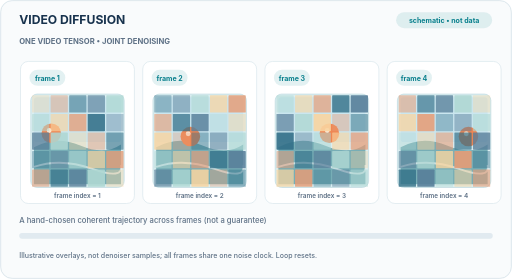
t = 0.00 s
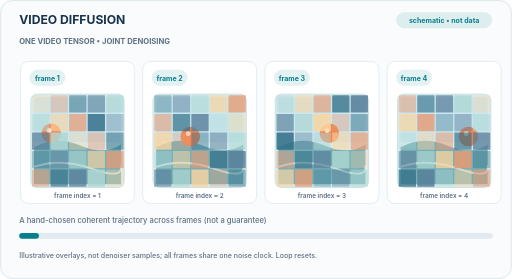
t = 1.80 s
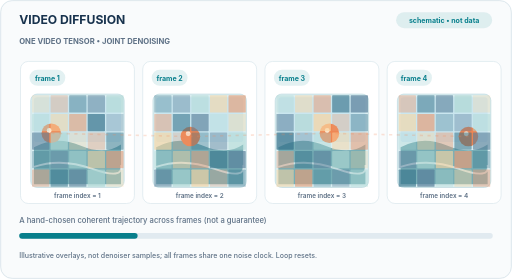
t = 3.60 s
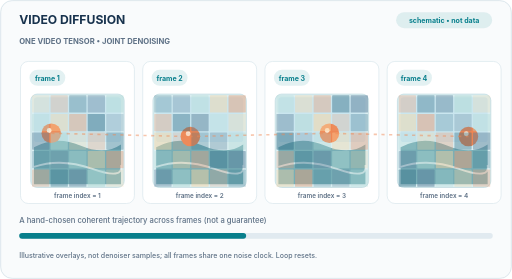
t = 5.58 s
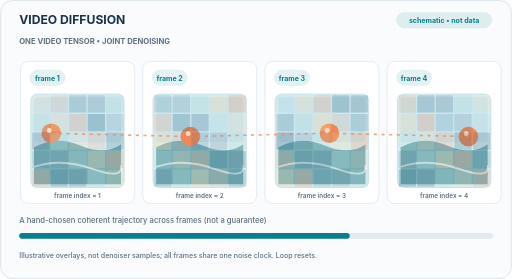
t = 7.47 s
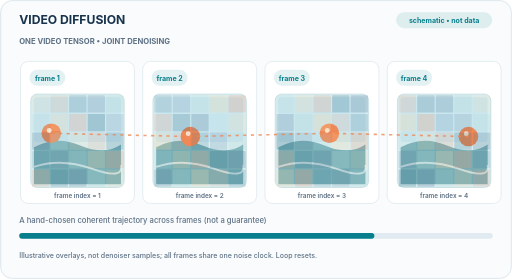
t = 7.92 s

The animated SVG that drew these frames (rendered in a browser with its animation timeline set to each time). Animation: 102 SMIL elements (animate=102); frames cover the first 7.92 s, repeats indefinitely.

<svg xmlns="http://www.w3.org/2000/svg" width="800" height="436" viewBox="0 0 800 436" role="img" aria-label="Video diffusion: four related frames progressively denoise together, with coherent motion across time"><title>Video diffusion: four related frames progressively denoise together, with coherent motion across time</title><desc>Original schematic teaching illustration, not learned model output. Frame index and diffusion time are distinct; latent decoding follows completion. The animation resets each loop.</desc><rect width="800" height="436" rx="19" fill="#F9FBFC" /><rect x="1" y="1" width="798" height="434" rx="18" fill="none" stroke="#CEDCE5" /><text x="30" y="38" fill="#17324D" font-family="Inter,Arial,sans-serif" font-size="19" font-weight="750" text-anchor="start">VIDEO DIFFUSION</text><rect x="619" y="19" width="150" height="25" rx="12.5" fill="#087F8C" opacity="0.11" /><text x="694.0" y="36" fill="#087F8C" font-family="Inter,Arial,sans-serif" font-size="11" font-weight="650" text-anchor="middle">schematic • not data</text><text x="30" y="68" fill="#5D7085" font-family="Inter,Arial,sans-serif" font-size="12" font-weight="700" text-anchor="start">ONE VIDEO TENSOR  •  JOINT DENOISING</text><rect x="32" y="96" width="178" height="222" rx="12" fill="#FFFFFF" stroke="#D7E5EB" /><rect x="46" y="109" width="56" height="25" rx="12.5" fill="#087F8C" opacity="0.11" /><text x="74.0" y="126" fill="#087F8C" font-family="Inter,Arial,sans-serif" font-size="11" font-weight="650" text-anchor="middle">frame 1</text><rect x="48" y="147" width="146" height="146" rx="10" fill="#DAEEF1" stroke="#BAD6DD" /><rect x="53" y="152" width="136" height="70.08" rx="5" fill="#CAE6EF" /><path d="M53 230.22 Q87.42 211.24 125.38000000000001 227.3 T189 225.84 L189 288 L53 288 Z" fill="#77AEB6" /><path d="M53 260.88 Q94.72 246.28 144.36 263.8 T189 257.96000000000004" stroke="#F7FBFA" stroke-width="3" fill="none" opacity=".65" /><circle cx="80.1" cy="208.3" r="15.3" fill="#EF8653" /><circle cx="76.8" cy="203.9" r="3.8" fill="#FFF8E9" opacity=".85" /><rect x="50" y="149" width="27" height="27" fill="#F8D4A0" opacity="0.340" rx="1"><animate attributeName="opacity" values="0.340;0.340;0.07;0.07" keyTimes="0;.12;.84;1" dur="12s" repeatCount="indefinite" /></rect><rect x="79" y="149" width="27" height="27" fill="#E69C76" opacity="0.445" rx="1"><animate attributeName="opacity" values="0.445;0.445;0.07;0.07" keyTimes="0;.12;.84;1" dur="12s" repeatCount="indefinite" /></rect><rect x="108" y="149" width="27" height="27" fill="#316E87" opacity="0.550" rx="1"><animate attributeName="opacity" values="0.550;0.550;0.07;0.07" keyTimes="0;.12;.84;1" dur="12s" repeatCount="indefinite" /></rect><rect x="137" y="149" width="27" height="27" fill="#577E99" opacity="0.655" rx="1"><animate attributeName="opacity" values="0.655;0.655;0.07;0.07" keyTimes="0;.12;.84;1" dur="12s" repeatCount="indefinite" /></rect><rect x="166" y="149" width="27" height="27" fill="#AED7D2" opacity="0.760" rx="1"><animate attributeName="opacity" values="0.760;0.760;0.07;0.07" keyTimes="0;.12;.84;1" dur="12s" repeatCount="indefinite" /></rect><rect x="50" y="178" width="27" height="27" fill="#AED7D2" opacity="0.550" rx="1"><animate attributeName="opacity" values="0.550;0.550;0.07;0.07" keyTimes="0;.12;.84;1" dur="12s" repeatCount="indefinite" /></rect><rect x="79" y="178" width="27" height="27" fill="#F8D4A0" opacity="0.655" rx="1"><animate attributeName="opacity" values="0.655;0.655;0.07;0.07" keyTimes="0;.12;.84;1" dur="12s" repeatCount="indefinite" /></rect><rect x="108" y="178" width="27" height="27" fill="#E69C76" opacity="0.760" rx="1"><animate attributeName="opacity" values="0.760;0.760;0.07;0.07" keyTimes="0;.12;.84;1" dur="12s" repeatCount="indefinite" /></rect><rect x="137" y="178" width="27" height="27" fill="#316E87" opacity="0.865" rx="1"><animate attributeName="opacity" values="0.865;0.865;0.07;0.07" keyTimes="0;.12;.84;1" dur="12s" repeatCount="indefinite" /></rect><rect x="166" y="178" width="27" height="27" fill="#577E99" opacity="0.375" rx="1"><animate attributeName="opacity" values="0.375;0.375;0.07;0.07" keyTimes="0;.12;.84;1" dur="12s" repeatCount="indefinite" /></rect><rect x="50" y="207" width="27" height="27" fill="#577E99" opacity="0.760" rx="1"><animate attributeName="opacity" values="0.760;0.760;0.07;0.07" keyTimes="0;.12;.84;1" dur="12s" repeatCount="indefinite" /></rect><rect x="79" y="207" width="27" height="27" fill="#AED7D2" opacity="0.865" rx="1"><animate attributeName="opacity" values="0.865;0.865;0.07;0.07" keyTimes="0;.12;.84;1" dur="12s" repeatCount="indefinite" /></rect><rect x="108" y="207" width="27" height="27" fill="#F8D4A0" opacity="0.375" rx="1"><animate attributeName="opacity" values="0.375;0.375;0.07;0.07" keyTimes="0;.12;.84;1" dur="12s" repeatCount="indefinite" /></rect><rect x="137" y="207" width="27" height="27" fill="#E69C76" opacity="0.480" rx="1"><animate attributeName="opacity" values="0.480;0.480;0.07;0.07" keyTimes="0;.12;.84;1" dur="12s" repeatCount="indefinite" /></rect><rect x="166" y="207" width="27" height="27" fill="#316E87" opacity="0.585" rx="1"><animate attributeName="opacity" values="0.585;0.585;0.07;0.07" keyTimes="0;.12;.84;1" dur="12s" repeatCount="indefinite" /></rect><rect x="50" y="236" width="27" height="27" fill="#316E87" opacity="0.375" rx="1"><animate attributeName="opacity" values="0.375;0.375;0.07;0.07" keyTimes="0;.12;.84;1" dur="12s" repeatCount="indefinite" /></rect><rect x="79" y="236" width="27" height="27" fill="#577E99" opacity="0.480" rx="1"><animate attributeName="opacity" values="0.480;0.480;0.07;0.07" keyTimes="0;.12;.84;1" dur="12s" repeatCount="indefinite" /></rect><rect x="108" y="236" width="27" height="27" fill="#AED7D2" opacity="0.585" rx="1"><animate attributeName="opacity" values="0.585;0.585;0.07;0.07" keyTimes="0;.12;.84;1" dur="12s" repeatCount="indefinite" /></rect><rect x="137" y="236" width="27" height="27" fill="#F8D4A0" opacity="0.690" rx="1"><animate attributeName="opacity" values="0.690;0.690;0.07;0.07" keyTimes="0;.12;.84;1" dur="12s" repeatCount="indefinite" /></rect><rect x="166" y="236" width="27" height="27" fill="#E69C76" opacity="0.795" rx="1"><animate attributeName="opacity" values="0.795;0.795;0.07;0.07" keyTimes="0;.12;.84;1" dur="12s" repeatCount="indefinite" /></rect><rect x="50" y="265" width="27" height="27" fill="#E69C76" opacity="0.585" rx="1"><animate attributeName="opacity" values="0.585;0.585;0.07;0.07" keyTimes="0;.12;.84;1" dur="12s" repeatCount="indefinite" /></rect><rect x="79" y="265" width="27" height="27" fill="#316E87" opacity="0.690" rx="1"><animate attributeName="opacity" values="0.690;0.690;0.07;0.07" keyTimes="0;.12;.84;1" dur="12s" repeatCount="indefinite" /></rect><rect x="108" y="265" width="27" height="27" fill="#577E99" opacity="0.795" rx="1"><animate attributeName="opacity" values="0.795;0.795;0.07;0.07" keyTimes="0;.12;.84;1" dur="12s" repeatCount="indefinite" /></rect><rect x="137" y="265" width="27" height="27" fill="#AED7D2" opacity="0.900" rx="1"><animate attributeName="opacity" values="0.900;0.900;0.07;0.07" keyTimes="0;.12;.84;1" dur="12s" repeatCount="indefinite" /></rect><rect x="166" y="265" width="27" height="27" fill="#F8D4A0" opacity="0.410" rx="1"><animate attributeName="opacity" values="0.410;0.410;0.07;0.07" keyTimes="0;.12;.84;1" dur="12s" repeatCount="indefinite" /></rect><text x="121" y="309" fill="#5D7085" font-family="Inter,Arial,sans-serif" font-size="10" font-weight="600" text-anchor="middle">frame index = 1</text><rect x="223" y="96" width="178" height="222" rx="12" fill="#FFFFFF" stroke="#D7E5EB" /><rect x="237" y="109" width="56" height="25" rx="12.5" fill="#087F8C" opacity="0.11" /><text x="265.0" y="126" fill="#087F8C" font-family="Inter,Arial,sans-serif" font-size="11" font-weight="650" text-anchor="middle">frame 2</text><rect x="239" y="147" width="146" height="146" rx="10" fill="#DAEEF1" stroke="#BAD6DD" /><rect x="244" y="152" width="136" height="70.08" rx="5" fill="#CAE6EF" /><path d="M244 230.22 Q278.42 211.24 316.38 227.3 T380 225.84 L380 288 L244 288 Z" fill="#77AEB6" /><path d="M244 260.88 Q285.72 246.28 335.36 263.8 T380 257.96000000000004" stroke="#F7FBFA" stroke-width="3" fill="none" opacity=".65" /><circle cx="297.4" cy="213.4" r="15.3" fill="#EF8653" /><circle cx="294.0" cy="209.1" r="3.8" fill="#FFF8E9" opacity=".85" /><rect x="241" y="149" width="27" height="27" fill="#316E87" opacity="0.410" rx="1"><animate attributeName="opacity" values="0.410;0.410;0.07;0.07" keyTimes="0;.12;.84;1" dur="12s" repeatCount="indefinite" /></rect><rect x="270" y="149" width="27" height="27" fill="#577E99" opacity="0.515" rx="1"><animate attributeName="opacity" values="0.515;0.515;0.07;0.07" keyTimes="0;.12;.84;1" dur="12s" repeatCount="indefinite" /></rect><rect x="299" y="149" width="27" height="27" fill="#AED7D2" opacity="0.620" rx="1"><animate attributeName="opacity" values="0.620;0.620;0.07;0.07" keyTimes="0;.12;.84;1" dur="12s" repeatCount="indefinite" /></rect><rect x="328" y="149" width="27" height="27" fill="#F8D4A0" opacity="0.725" rx="1"><animate attributeName="opacity" values="0.725;0.725;0.07;0.07" keyTimes="0;.12;.84;1" dur="12s" repeatCount="indefinite" /></rect><rect x="357" y="149" width="27" height="27" fill="#E69C76" opacity="0.830" rx="1"><animate attributeName="opacity" values="0.830;0.830;0.07;0.07" keyTimes="0;.12;.84;1" dur="12s" repeatCount="indefinite" /></rect><rect x="241" y="178" width="27" height="27" fill="#E69C76" opacity="0.620" rx="1"><animate attributeName="opacity" values="0.620;0.620;0.07;0.07" keyTimes="0;.12;.84;1" dur="12s" repeatCount="indefinite" /></rect><rect x="270" y="178" width="27" height="27" fill="#316E87" opacity="0.725" rx="1"><animate attributeName="opacity" values="0.725;0.725;0.07;0.07" keyTimes="0;.12;.84;1" dur="12s" repeatCount="indefinite" /></rect><rect x="299" y="178" width="27" height="27" fill="#577E99" opacity="0.830" rx="1"><animate attributeName="opacity" values="0.830;0.830;0.07;0.07" keyTimes="0;.12;.84;1" dur="12s" repeatCount="indefinite" /></rect><rect x="328" y="178" width="27" height="27" fill="#AED7D2" opacity="0.340" rx="1"><animate attributeName="opacity" values="0.340;0.340;0.07;0.07" keyTimes="0;.12;.84;1" dur="12s" repeatCount="indefinite" /></rect><rect x="357" y="178" width="27" height="27" fill="#F8D4A0" opacity="0.445" rx="1"><animate attributeName="opacity" values="0.445;0.445;0.07;0.07" keyTimes="0;.12;.84;1" dur="12s" repeatCount="indefinite" /></rect><rect x="241" y="207" width="27" height="27" fill="#F8D4A0" opacity="0.830" rx="1"><animate attributeName="opacity" values="0.830;0.830;0.07;0.07" keyTimes="0;.12;.84;1" dur="12s" repeatCount="indefinite" /></rect><rect x="270" y="207" width="27" height="27" fill="#E69C76" opacity="0.340" rx="1"><animate attributeName="opacity" values="0.340;0.340;0.07;0.07" keyTimes="0;.12;.84;1" dur="12s" repeatCount="indefinite" /></rect><rect x="299" y="207" width="27" height="27" fill="#316E87" opacity="0.445" rx="1"><animate attributeName="opacity" values="0.445;0.445;0.07;0.07" keyTimes="0;.12;.84;1" dur="12s" repeatCount="indefinite" /></rect><rect x="328" y="207" width="27" height="27" fill="#577E99" opacity="0.550" rx="1"><animate attributeName="opacity" values="0.550;0.550;0.07;0.07" keyTimes="0;.12;.84;1" dur="12s" repeatCount="indefinite" /></rect><rect x="357" y="207" width="27" height="27" fill="#AED7D2" opacity="0.655" rx="1"><animate attributeName="opacity" values="0.655;0.655;0.07;0.07" keyTimes="0;.12;.84;1" dur="12s" repeatCount="indefinite" /></rect><rect x="241" y="236" width="27" height="27" fill="#AED7D2" opacity="0.445" rx="1"><animate attributeName="opacity" values="0.445;0.445;0.07;0.07" keyTimes="0;.12;.84;1" dur="12s" repeatCount="indefinite" /></rect><rect x="270" y="236" width="27" height="27" fill="#F8D4A0" opacity="0.550" rx="1"><animate attributeName="opacity" values="0.550;0.550;0.07;0.07" keyTimes="0;.12;.84;1" dur="12s" repeatCount="indefinite" /></rect><rect x="299" y="236" width="27" height="27" fill="#E69C76" opacity="0.655" rx="1"><animate attributeName="opacity" values="0.655;0.655;0.07;0.07" keyTimes="0;.12;.84;1" dur="12s" repeatCount="indefinite" /></rect><rect x="328" y="236" width="27" height="27" fill="#316E87" opacity="0.760" rx="1"><animate attributeName="opacity" values="0.760;0.760;0.07;0.07" keyTimes="0;.12;.84;1" dur="12s" repeatCount="indefinite" /></rect><rect x="357" y="236" width="27" height="27" fill="#577E99" opacity="0.865" rx="1"><animate attributeName="opacity" values="0.865;0.865;0.07;0.07" keyTimes="0;.12;.84;1" dur="12s" repeatCount="indefinite" /></rect><rect x="241" y="265" width="27" height="27" fill="#577E99" opacity="0.655" rx="1"><animate attributeName="opacity" values="0.655;0.655;0.07;0.07" keyTimes="0;.12;.84;1" dur="12s" repeatCount="indefinite" /></rect><rect x="270" y="265" width="27" height="27" fill="#AED7D2" opacity="0.760" rx="1"><animate attributeName="opacity" values="0.760;0.760;0.07;0.07" keyTimes="0;.12;.84;1" dur="12s" repeatCount="indefinite" /></rect><rect x="299" y="265" width="27" height="27" fill="#F8D4A0" opacity="0.865" rx="1"><animate attributeName="opacity" values="0.865;0.865;0.07;0.07" keyTimes="0;.12;.84;1" dur="12s" repeatCount="indefinite" /></rect><rect x="328" y="265" width="27" height="27" fill="#E69C76" opacity="0.375" rx="1"><animate attributeName="opacity" values="0.375;0.375;0.07;0.07" keyTimes="0;.12;.84;1" dur="12s" repeatCount="indefinite" /></rect><rect x="357" y="265" width="27" height="27" fill="#316E87" opacity="0.480" rx="1"><animate attributeName="opacity" values="0.480;0.480;0.07;0.07" keyTimes="0;.12;.84;1" dur="12s" repeatCount="indefinite" /></rect><text x="312" y="309" fill="#5D7085" font-family="Inter,Arial,sans-serif" font-size="10" font-weight="600" text-anchor="middle">frame index = 2</text><rect x="414" y="96" width="178" height="222" rx="12" fill="#FFFFFF" stroke="#D7E5EB" /><rect x="428" y="109" width="56" height="25" rx="12.5" fill="#087F8C" opacity="0.11" /><text x="456.0" y="126" fill="#087F8C" font-family="Inter,Arial,sans-serif" font-size="11" font-weight="650" text-anchor="middle">frame 3</text><rect x="430" y="147" width="146" height="146" rx="10" fill="#DAEEF1" stroke="#BAD6DD" /><rect x="435" y="152" width="136" height="70.08" rx="5" fill="#CAE6EF" /><path d="M435 230.22 Q469.42 211.24 507.38 227.3 T571 225.84 L571 288 L435 288 Z" fill="#77AEB6" /><path d="M435 260.88 Q476.72 246.28 526.36 263.8 T571 257.96000000000004" stroke="#F7FBFA" stroke-width="3" fill="none" opacity=".65" /><circle cx="514.7" cy="208.3" r="15.3" fill="#EF8653" /><circle cx="511.3" cy="203.9" r="3.8" fill="#FFF8E9" opacity=".85" /><rect x="432" y="149" width="27" height="27" fill="#AED7D2" opacity="0.480" rx="1"><animate attributeName="opacity" values="0.480;0.480;0.07;0.07" keyTimes="0;.12;.84;1" dur="12s" repeatCount="indefinite" /></rect><rect x="461" y="149" width="27" height="27" fill="#F8D4A0" opacity="0.585" rx="1"><animate attributeName="opacity" values="0.585;0.585;0.07;0.07" keyTimes="0;.12;.84;1" dur="12s" repeatCount="indefinite" /></rect><rect x="490" y="149" width="27" height="27" fill="#E69C76" opacity="0.690" rx="1"><animate attributeName="opacity" values="0.690;0.690;0.07;0.07" keyTimes="0;.12;.84;1" dur="12s" repeatCount="indefinite" /></rect><rect x="519" y="149" width="27" height="27" fill="#316E87" opacity="0.795" rx="1"><animate attributeName="opacity" values="0.795;0.795;0.07;0.07" keyTimes="0;.12;.84;1" dur="12s" repeatCount="indefinite" /></rect><rect x="548" y="149" width="27" height="27" fill="#577E99" opacity="0.900" rx="1"><animate attributeName="opacity" values="0.900;0.900;0.07;0.07" keyTimes="0;.12;.84;1" dur="12s" repeatCount="indefinite" /></rect><rect x="432" y="178" width="27" height="27" fill="#577E99" opacity="0.690" rx="1"><animate attributeName="opacity" values="0.690;0.690;0.07;0.07" keyTimes="0;.12;.84;1" dur="12s" repeatCount="indefinite" /></rect><rect x="461" y="178" width="27" height="27" fill="#AED7D2" opacity="0.795" rx="1"><animate attributeName="opacity" values="0.795;0.795;0.07;0.07" keyTimes="0;.12;.84;1" dur="12s" repeatCount="indefinite" /></rect><rect x="490" y="178" width="27" height="27" fill="#F8D4A0" opacity="0.900" rx="1"><animate attributeName="opacity" values="0.900;0.900;0.07;0.07" keyTimes="0;.12;.84;1" dur="12s" repeatCount="indefinite" /></rect><rect x="519" y="178" width="27" height="27" fill="#E69C76" opacity="0.410" rx="1"><animate attributeName="opacity" values="0.410;0.410;0.07;0.07" keyTimes="0;.12;.84;1" dur="12s" repeatCount="indefinite" /></rect><rect x="548" y="178" width="27" height="27" fill="#316E87" opacity="0.515" rx="1"><animate attributeName="opacity" values="0.515;0.515;0.07;0.07" keyTimes="0;.12;.84;1" dur="12s" repeatCount="indefinite" /></rect><rect x="432" y="207" width="27" height="27" fill="#316E87" opacity="0.900" rx="1"><animate attributeName="opacity" values="0.900;0.900;0.07;0.07" keyTimes="0;.12;.84;1" dur="12s" repeatCount="indefinite" /></rect><rect x="461" y="207" width="27" height="27" fill="#577E99" opacity="0.410" rx="1"><animate attributeName="opacity" values="0.410;0.410;0.07;0.07" keyTimes="0;.12;.84;1" dur="12s" repeatCount="indefinite" /></rect><rect x="490" y="207" width="27" height="27" fill="#AED7D2" opacity="0.515" rx="1"><animate attributeName="opacity" values="0.515;0.515;0.07;0.07" keyTimes="0;.12;.84;1" dur="12s" repeatCount="indefinite" /></rect><rect x="519" y="207" width="27" height="27" fill="#F8D4A0" opacity="0.620" rx="1"><animate attributeName="opacity" values="0.620;0.620;0.07;0.07" keyTimes="0;.12;.84;1" dur="12s" repeatCount="indefinite" /></rect><rect x="548" y="207" width="27" height="27" fill="#E69C76" opacity="0.725" rx="1"><animate attributeName="opacity" values="0.725;0.725;0.07;0.07" keyTimes="0;.12;.84;1" dur="12s" repeatCount="indefinite" /></rect><rect x="432" y="236" width="27" height="27" fill="#E69C76" opacity="0.515" rx="1"><animate attributeName="opacity" values="0.515;0.515;0.07;0.07" keyTimes="0;.12;.84;1" dur="12s" repeatCount="indefinite" /></rect><rect x="461" y="236" width="27" height="27" fill="#316E87" opacity="0.620" rx="1"><animate attributeName="opacity" values="0.620;0.620;0.07;0.07" keyTimes="0;.12;.84;1" dur="12s" repeatCount="indefinite" /></rect><rect x="490" y="236" width="27" height="27" fill="#577E99" opacity="0.725" rx="1"><animate attributeName="opacity" values="0.725;0.725;0.07;0.07" keyTimes="0;.12;.84;1" dur="12s" repeatCount="indefinite" /></rect><rect x="519" y="236" width="27" height="27" fill="#AED7D2" opacity="0.830" rx="1"><animate attributeName="opacity" values="0.830;0.830;0.07;0.07" keyTimes="0;.12;.84;1" dur="12s" repeatCount="indefinite" /></rect><rect x="548" y="236" width="27" height="27" fill="#F8D4A0" opacity="0.340" rx="1"><animate attributeName="opacity" values="0.340;0.340;0.07;0.07" keyTimes="0;.12;.84;1" dur="12s" repeatCount="indefinite" /></rect><rect x="432" y="265" width="27" height="27" fill="#F8D4A0" opacity="0.725" rx="1"><animate attributeName="opacity" values="0.725;0.725;0.07;0.07" keyTimes="0;.12;.84;1" dur="12s" repeatCount="indefinite" /></rect><rect x="461" y="265" width="27" height="27" fill="#E69C76" opacity="0.830" rx="1"><animate attributeName="opacity" values="0.830;0.830;0.07;0.07" keyTimes="0;.12;.84;1" dur="12s" repeatCount="indefinite" /></rect><rect x="490" y="265" width="27" height="27" fill="#316E87" opacity="0.340" rx="1"><animate attributeName="opacity" values="0.340;0.340;0.07;0.07" keyTimes="0;.12;.84;1" dur="12s" repeatCount="indefinite" /></rect><rect x="519" y="265" width="27" height="27" fill="#577E99" opacity="0.445" rx="1"><animate attributeName="opacity" values="0.445;0.445;0.07;0.07" keyTimes="0;.12;.84;1" dur="12s" repeatCount="indefinite" /></rect><rect x="548" y="265" width="27" height="27" fill="#AED7D2" opacity="0.550" rx="1"><animate attributeName="opacity" values="0.550;0.550;0.07;0.07" keyTimes="0;.12;.84;1" dur="12s" repeatCount="indefinite" /></rect><text x="503" y="309" fill="#5D7085" font-family="Inter,Arial,sans-serif" font-size="10" font-weight="600" text-anchor="middle">frame index = 3</text><rect x="605" y="96" width="178" height="222" rx="12" fill="#FFFFFF" stroke="#D7E5EB" /><rect x="619" y="109" width="56" height="25" rx="12.5" fill="#087F8C" opacity="0.11" /><text x="647.0" y="126" fill="#087F8C" font-family="Inter,Arial,sans-serif" font-size="11" font-weight="650" text-anchor="middle">frame 4</text><rect x="621" y="147" width="146" height="146" rx="10" fill="#DAEEF1" stroke="#BAD6DD" /><rect x="626" y="152" width="136" height="70.08" rx="5" fill="#CAE6EF" /><path d="M626 230.22 Q660.42 211.24 698.38 227.3 T762 225.84 L762 288 L626 288 Z" fill="#77AEB6" /><path d="M626 260.88 Q667.72 246.28 717.36 263.8 T762 257.96000000000004" stroke="#F7FBFA" stroke-width="3" fill="none" opacity=".65" /><circle cx="732.0" cy="213.4" r="15.3" fill="#EF8653" /><circle cx="728.6" cy="209.1" r="3.8" fill="#FFF8E9" opacity=".85" /><rect x="623" y="149" width="27" height="27" fill="#E69C76" opacity="0.550" rx="1"><animate attributeName="opacity" values="0.550;0.550;0.07;0.07" keyTimes="0;.12;.84;1" dur="12s" repeatCount="indefinite" /></rect><rect x="652" y="149" width="27" height="27" fill="#316E87" opacity="0.655" rx="1"><animate attributeName="opacity" values="0.655;0.655;0.07;0.07" keyTimes="0;.12;.84;1" dur="12s" repeatCount="indefinite" /></rect><rect x="681" y="149" width="27" height="27" fill="#577E99" opacity="0.760" rx="1"><animate attributeName="opacity" values="0.760;0.760;0.07;0.07" keyTimes="0;.12;.84;1" dur="12s" repeatCount="indefinite" /></rect><rect x="710" y="149" width="27" height="27" fill="#AED7D2" opacity="0.865" rx="1"><animate attributeName="opacity" values="0.865;0.865;0.07;0.07" keyTimes="0;.12;.84;1" dur="12s" repeatCount="indefinite" /></rect><rect x="739" y="149" width="27" height="27" fill="#F8D4A0" opacity="0.375" rx="1"><animate attributeName="opacity" values="0.375;0.375;0.07;0.07" keyTimes="0;.12;.84;1" dur="12s" repeatCount="indefinite" /></rect><rect x="623" y="178" width="27" height="27" fill="#F8D4A0" opacity="0.760" rx="1"><animate attributeName="opacity" values="0.760;0.760;0.07;0.07" keyTimes="0;.12;.84;1" dur="12s" repeatCount="indefinite" /></rect><rect x="652" y="178" width="27" height="27" fill="#E69C76" opacity="0.865" rx="1"><animate attributeName="opacity" values="0.865;0.865;0.07;0.07" keyTimes="0;.12;.84;1" dur="12s" repeatCount="indefinite" /></rect><rect x="681" y="178" width="27" height="27" fill="#316E87" opacity="0.375" rx="1"><animate attributeName="opacity" values="0.375;0.375;0.07;0.07" keyTimes="0;.12;.84;1" dur="12s" repeatCount="indefinite" /></rect><rect x="710" y="178" width="27" height="27" fill="#577E99" opacity="0.480" rx="1"><animate attributeName="opacity" values="0.480;0.480;0.07;0.07" keyTimes="0;.12;.84;1" dur="12s" repeatCount="indefinite" /></rect><rect x="739" y="178" width="27" height="27" fill="#AED7D2" opacity="0.585" rx="1"><animate attributeName="opacity" values="0.585;0.585;0.07;0.07" keyTimes="0;.12;.84;1" dur="12s" repeatCount="indefinite" /></rect><rect x="623" y="207" width="27" height="27" fill="#AED7D2" opacity="0.375" rx="1"><animate attributeName="opacity" values="0.375;0.375;0.07;0.07" keyTimes="0;.12;.84;1" dur="12s" repeatCount="indefinite" /></rect><rect x="652" y="207" width="27" height="27" fill="#F8D4A0" opacity="0.480" rx="1"><animate attributeName="opacity" values="0.480;0.480;0.07;0.07" keyTimes="0;.12;.84;1" dur="12s" repeatCount="indefinite" /></rect><rect x="681" y="207" width="27" height="27" fill="#E69C76" opacity="0.585" rx="1"><animate attributeName="opacity" values="0.585;0.585;0.07;0.07" keyTimes="0;.12;.84;1" dur="12s" repeatCount="indefinite" /></rect><rect x="710" y="207" width="27" height="27" fill="#316E87" opacity="0.690" rx="1"><animate attributeName="opacity" values="0.690;0.690;0.07;0.07" keyTimes="0;.12;.84;1" dur="12s" repeatCount="indefinite" /></rect><rect x="739" y="207" width="27" height="27" fill="#577E99" opacity="0.795" rx="1"><animate attributeName="opacity" values="0.795;0.795;0.07;0.07" keyTimes="0;.12;.84;1" dur="12s" repeatCount="indefinite" /></rect><rect x="623" y="236" width="27" height="27" fill="#577E99" opacity="0.585" rx="1"><animate attributeName="opacity" values="0.585;0.585;0.07;0.07" keyTimes="0;.12;.84;1" dur="12s" repeatCount="indefinite" /></rect><rect x="652" y="236" width="27" height="27" fill="#AED7D2" opacity="0.690" rx="1"><animate attributeName="opacity" values="0.690;0.690;0.07;0.07" keyTimes="0;.12;.84;1" dur="12s" repeatCount="indefinite" /></rect><rect x="681" y="236" width="27" height="27" fill="#F8D4A0" opacity="0.795" rx="1"><animate attributeName="opacity" values="0.795;0.795;0.07;0.07" keyTimes="0;.12;.84;1" dur="12s" repeatCount="indefinite" /></rect><rect x="710" y="236" width="27" height="27" fill="#E69C76" opacity="0.900" rx="1"><animate attributeName="opacity" values="0.900;0.900;0.07;0.07" keyTimes="0;.12;.84;1" dur="12s" repeatCount="indefinite" /></rect><rect x="739" y="236" width="27" height="27" fill="#316E87" opacity="0.410" rx="1"><animate attributeName="opacity" values="0.410;0.410;0.07;0.07" keyTimes="0;.12;.84;1" dur="12s" repeatCount="indefinite" /></rect><rect x="623" y="265" width="27" height="27" fill="#316E87" opacity="0.795" rx="1"><animate attributeName="opacity" values="0.795;0.795;0.07;0.07" keyTimes="0;.12;.84;1" dur="12s" repeatCount="indefinite" /></rect><rect x="652" y="265" width="27" height="27" fill="#577E99" opacity="0.900" rx="1"><animate attributeName="opacity" values="0.900;0.900;0.07;0.07" keyTimes="0;.12;.84;1" dur="12s" repeatCount="indefinite" /></rect><rect x="681" y="265" width="27" height="27" fill="#AED7D2" opacity="0.410" rx="1"><animate attributeName="opacity" values="0.410;0.410;0.07;0.07" keyTimes="0;.12;.84;1" dur="12s" repeatCount="indefinite" /></rect><rect x="710" y="265" width="27" height="27" fill="#F8D4A0" opacity="0.515" rx="1"><animate attributeName="opacity" values="0.515;0.515;0.07;0.07" keyTimes="0;.12;.84;1" dur="12s" repeatCount="indefinite" /></rect><rect x="739" y="265" width="27" height="27" fill="#E69C76" opacity="0.620" rx="1"><animate attributeName="opacity" values="0.620;0.620;0.07;0.07" keyTimes="0;.12;.84;1" dur="12s" repeatCount="indefinite" /></rect><text x="694" y="309" fill="#5D7085" font-family="Inter,Arial,sans-serif" font-size="10" font-weight="600" text-anchor="middle">frame index = 4</text><polyline points="80.1,208.3 297.4,213.4 514.7,208.3 732.0,213.4" stroke="#EF8653" stroke-width="2.5" stroke-dasharray="5 7" fill="none" opacity="0"><animate attributeName="opacity" values="0;0;.96;.96" keyTimes="0;.15;.78;1" dur="12s" repeatCount="indefinite" /></polyline><text x="30" y="348" fill="#5D7085" font-family="Inter,Arial,sans-serif" font-size="12" font-weight="550" text-anchor="start">A hand-chosen coherent trajectory across frames (not a guarantee)</text><rect x="30" y="364" width="740" height="9" rx="4.5" fill="#E1EAF0" /><rect x="30" y="364" width="0" height="9" rx="4.5" fill="#087F8C"><animate attributeName="width" values="0;0;740;740" keyTimes="0;.12;.84;1" dur="12s" repeatCount="indefinite" /></rect><text x="30" y="403" fill="#5D7085" font-family="Inter,Arial,sans-serif" font-size="11" font-weight="450" text-anchor="start">Illustrative overlays, not denoiser samples; all frames share one noise clock. Loop resets.</text></svg>
